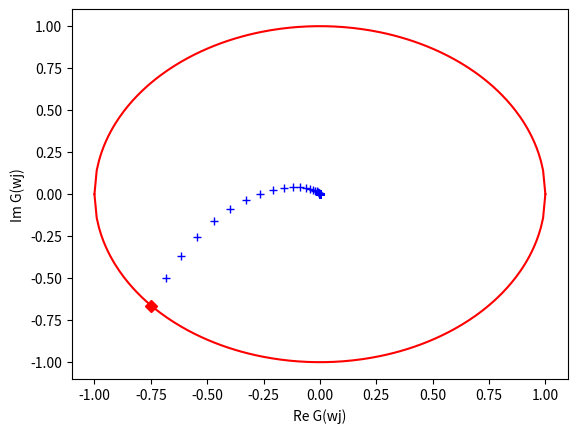

Generate this figure with matplotlib:
from __future__ import print_function
import numpy as np
import scipy as sc
import matplotlib.pyplot as plt


def G(w):
    """system equations in here (laplace domian)
    only for SISO problems for now"""
    s = w*1j

    # enter what ever system under inspections, transfer function in here
    G = 8/((s+0.01)*(s+3)*(s+2))

    return G


def Nyquist(w_start, w_end):
    """w_start and w_end is the number that would be 10**(number)"""
    def mod(w):
        return np.abs(G(w))-1

    w_start_n = sc.optimize.fsolve(mod, 0.001)
    print(w_start_n)

    plt.plot(np.real(G(w_start_n)), np.imag(G(w_start_n)), 'rD')
    w_start = np.log(w_start_n)

    w = np.logspace(w_start, w_end, 100)
    x = np.real(G(w))
    y = np.imag(G(w))
    plt.plot(x, y, 'b+')
    plt.xlabel('Re G(wj)')
    plt.ylabel('Im G(wj)')

    # plotting a unit circle
    x = np.linspace(-1, 1, 200)

    y_upper = np.sqrt(1 - x**2)
    y_down = -1*np.sqrt(1 - x**2)
    plt.plot(x, y_upper, 'r-', x, y_down, 'r-')

    plt.show()

    print("finished")

Nyquist(-3, 5)
